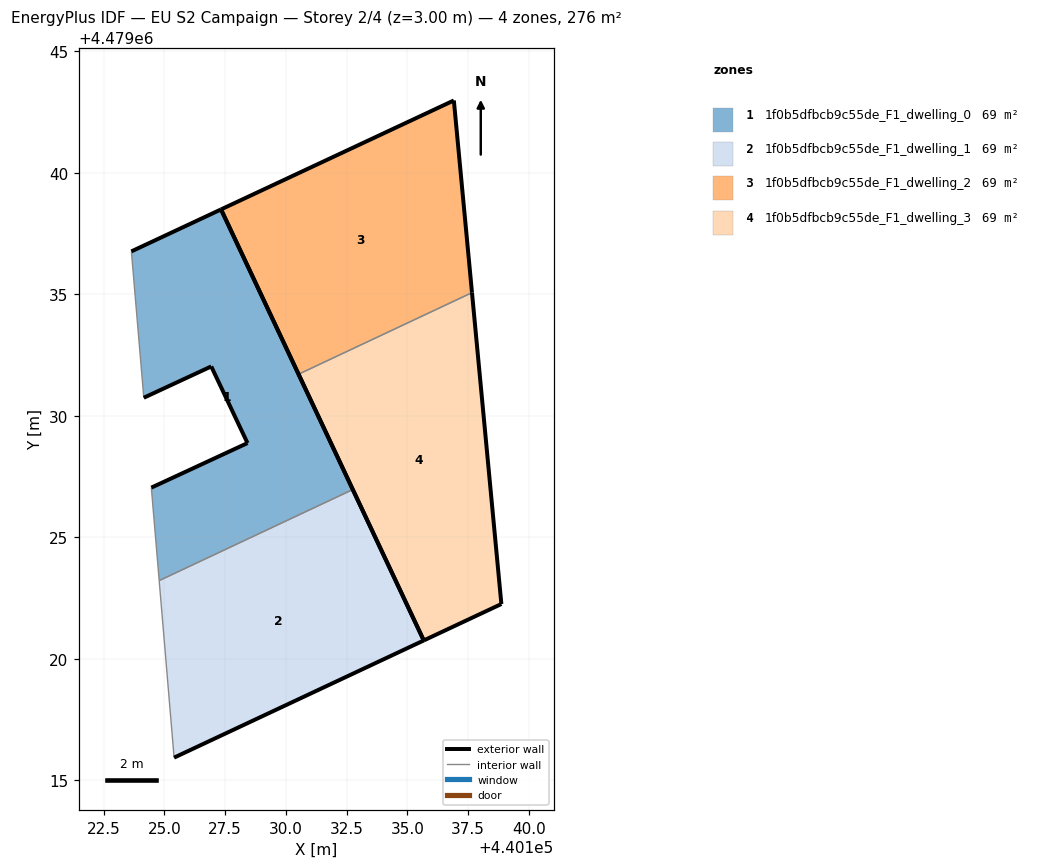
=== STOREY PLAN SPEC (per zone: floor XY polygon, exterior-wall plan segments, windows/doors) ===
zone 1: 1f0b5dfbcb9c55de_F1_dwelling_0  (69.1 m²)
  floor: (440132.75, 4479026.97) (440127.33, 4479038.50) (440123.64, 4479036.77) (440124.15, 4479030.75) (440126.93, 4479032.04) (440128.42, 4479028.88) (440124.46, 4479027.05) (440124.79, 4479023.22)
  exterior wall: (440126.93, 4479032.04) – (440124.15, 4479030.75)  [3.1 m]
  exterior wall: (440123.64, 4479036.77) – (440127.33, 4479038.50)  [4.1 m]
  exterior wall: (440127.33, 4479038.50) – (440132.75, 4479026.97)  [12.7 m]
  exterior wall: (440124.46, 4479027.05) – (440128.42, 4479028.88)  [4.4 m]
  exterior wall: (440128.42, 4479028.88) – (440126.93, 4479032.04)  [3.5 m]
  interior walls: 3
zone 2: 1f0b5dfbcb9c55de_F1_dwelling_1  (69.1 m²)
  floor: (440135.67, 4479020.76) (440132.75, 4479026.97) (440124.79, 4479023.22) (440125.40, 4479015.94)
  exterior wall: (440135.67, 4479020.76) – (440125.40, 4479015.94)  [11.3 m]
  exterior wall: (440132.75, 4479026.97) – (440135.67, 4479020.76)  [6.9 m]
  interior walls: 2
zone 3: 1f0b5dfbcb9c55de_F1_dwelling_2  (69.1 m²)
  floor: (440137.66, 4479035.07) (440136.91, 4479042.98) (440127.33, 4479038.50) (440130.52, 4479031.72)
  exterior wall: (440130.52, 4479031.72) – (440127.33, 4479038.50)  [7.5 m]
  exterior wall: (440127.33, 4479038.50) – (440136.91, 4479042.98)  [10.6 m]
  exterior wall: (440136.91, 4479042.98) – (440137.66, 4479035.07)  [7.9 m]
  interior walls: 1
zone 4: 1f0b5dfbcb9c55de_F1_dwelling_3  (69.1 m²)
  floor: (440138.87, 4479022.26) (440137.66, 4479035.07) (440130.52, 4479031.72) (440135.67, 4479020.76)
  exterior wall: (440138.87, 4479022.26) – (440135.67, 4479020.76)  [3.5 m]
  exterior wall: (440135.67, 4479020.76) – (440130.52, 4479031.72)  [12.1 m]
  exterior wall: (440137.66, 4479035.07) – (440138.87, 4479022.26)  [12.9 m]
  interior walls: 1

=== DERIVED (storey summary) ===
Building: EU S2 Campaign
Storey: 2 of 4  (floor level z = 3.00 m)
Storey gross floor area: 276.3 m²
Zones on this storey: 4
  - 1f0b5dfbcb9c55de_F1_dwelling_0: floor 69.1 m²; exterior wall 27.7 m (83.2 m²); WWR 0.0%
  - 1f0b5dfbcb9c55de_F1_dwelling_1: floor 69.1 m²; exterior wall 18.2 m (54.6 m²); WWR 0.0%
  - 1f0b5dfbcb9c55de_F1_dwelling_2: floor 69.1 m²; exterior wall 26.0 m (78.0 m²); WWR 0.0%
  - 1f0b5dfbcb9c55de_F1_dwelling_3: floor 69.1 m²; exterior wall 28.5 m (85.5 m²); WWR 0.0%
Zone adjacency (shared interzone walls):
  - 1f0b5dfbcb9c55de_F1_dwelling_0 ↔ 1f0b5dfbcb9c55de_F1_dwelling_1
  - 1f0b5dfbcb9c55de_F1_dwelling_2 ↔ 1f0b5dfbcb9c55de_F1_dwelling_3